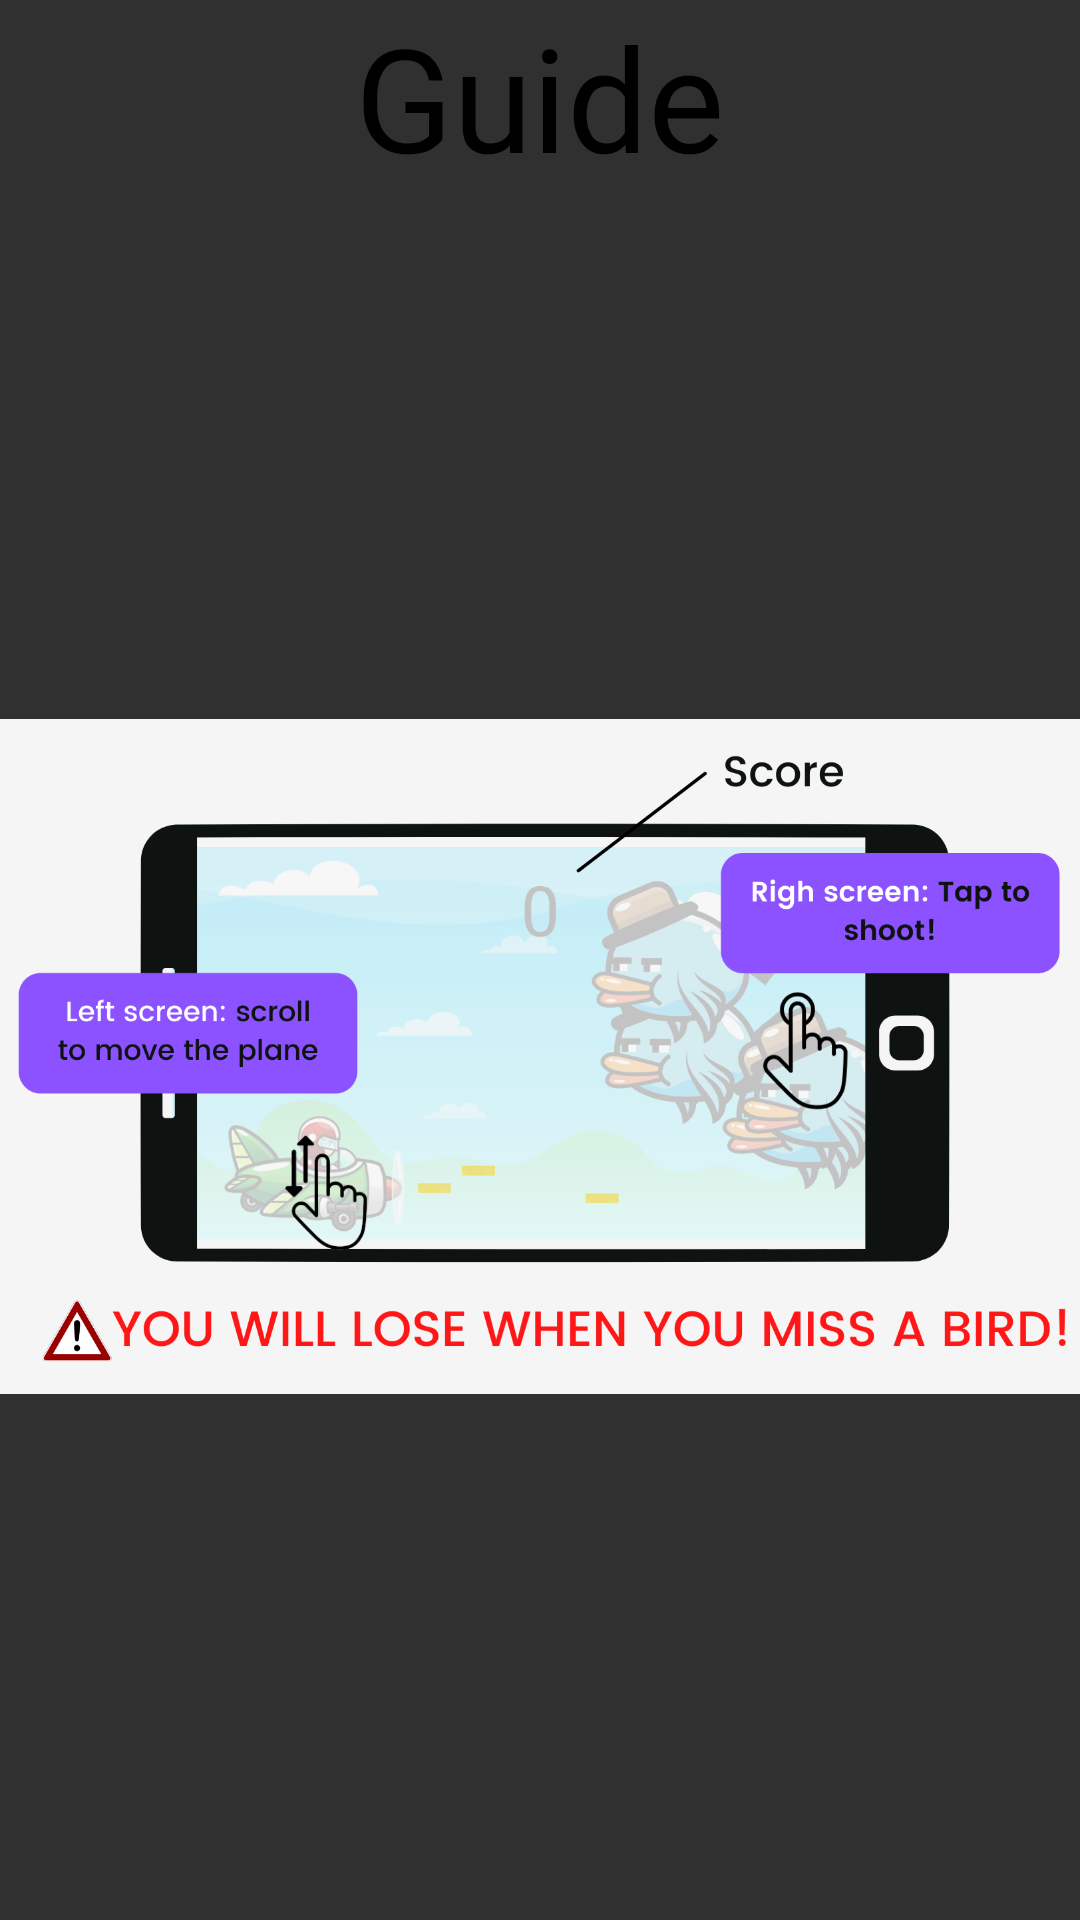

Reconstruct the res/layout file that produces this screen, plus the resources it refers to.
<!-- AndroidManifest.xml: application theme Theme.Design.NoActionBar -->
<!-- res/layout/activity_pop_up_guide.xml -->
<?xml version="1.0" encoding="utf-8"?>
<RelativeLayout xmlns:android="http://schemas.android.com/apk/res/android"
    xmlns:app="http://schemas.android.com/apk/res-auto"
    xmlns:tools="http://schemas.android.com/tools"
    android:layout_width="match_parent"
    android:layout_height="match_parent"
    android:background="@color/browser_actions_bg_grey"
    tools:context=".ihavetofly.popUpGuideActivity"
    >

    <TextView
        android:id="@+id/hh"
        android:layout_width="wrap_content"
        android:layout_height="wrap_content"
        android:layout_alignParentTop="true"
        android:layout_centerHorizontal="true"
        android:text="Guide"
        android:fontFamily="@font/poppins"
        android:textColor="#000000"
        android:textSize="48sp" />

    <ImageView
        android:id="@+id/image"
        android:layout_width="match_parent"
        android:layout_height="match_parent"
        android:layout_below="@+id/hh"
        android:layout_centerInParent="true"
        android:src="@drawable/guide_minigame" />
</RelativeLayout>
<!-- resources referenced by this layout -->
<resources>
  <!-- drawable guide_minigame: png bitmap (drawable, 224954 bytes) -->
</resources>
